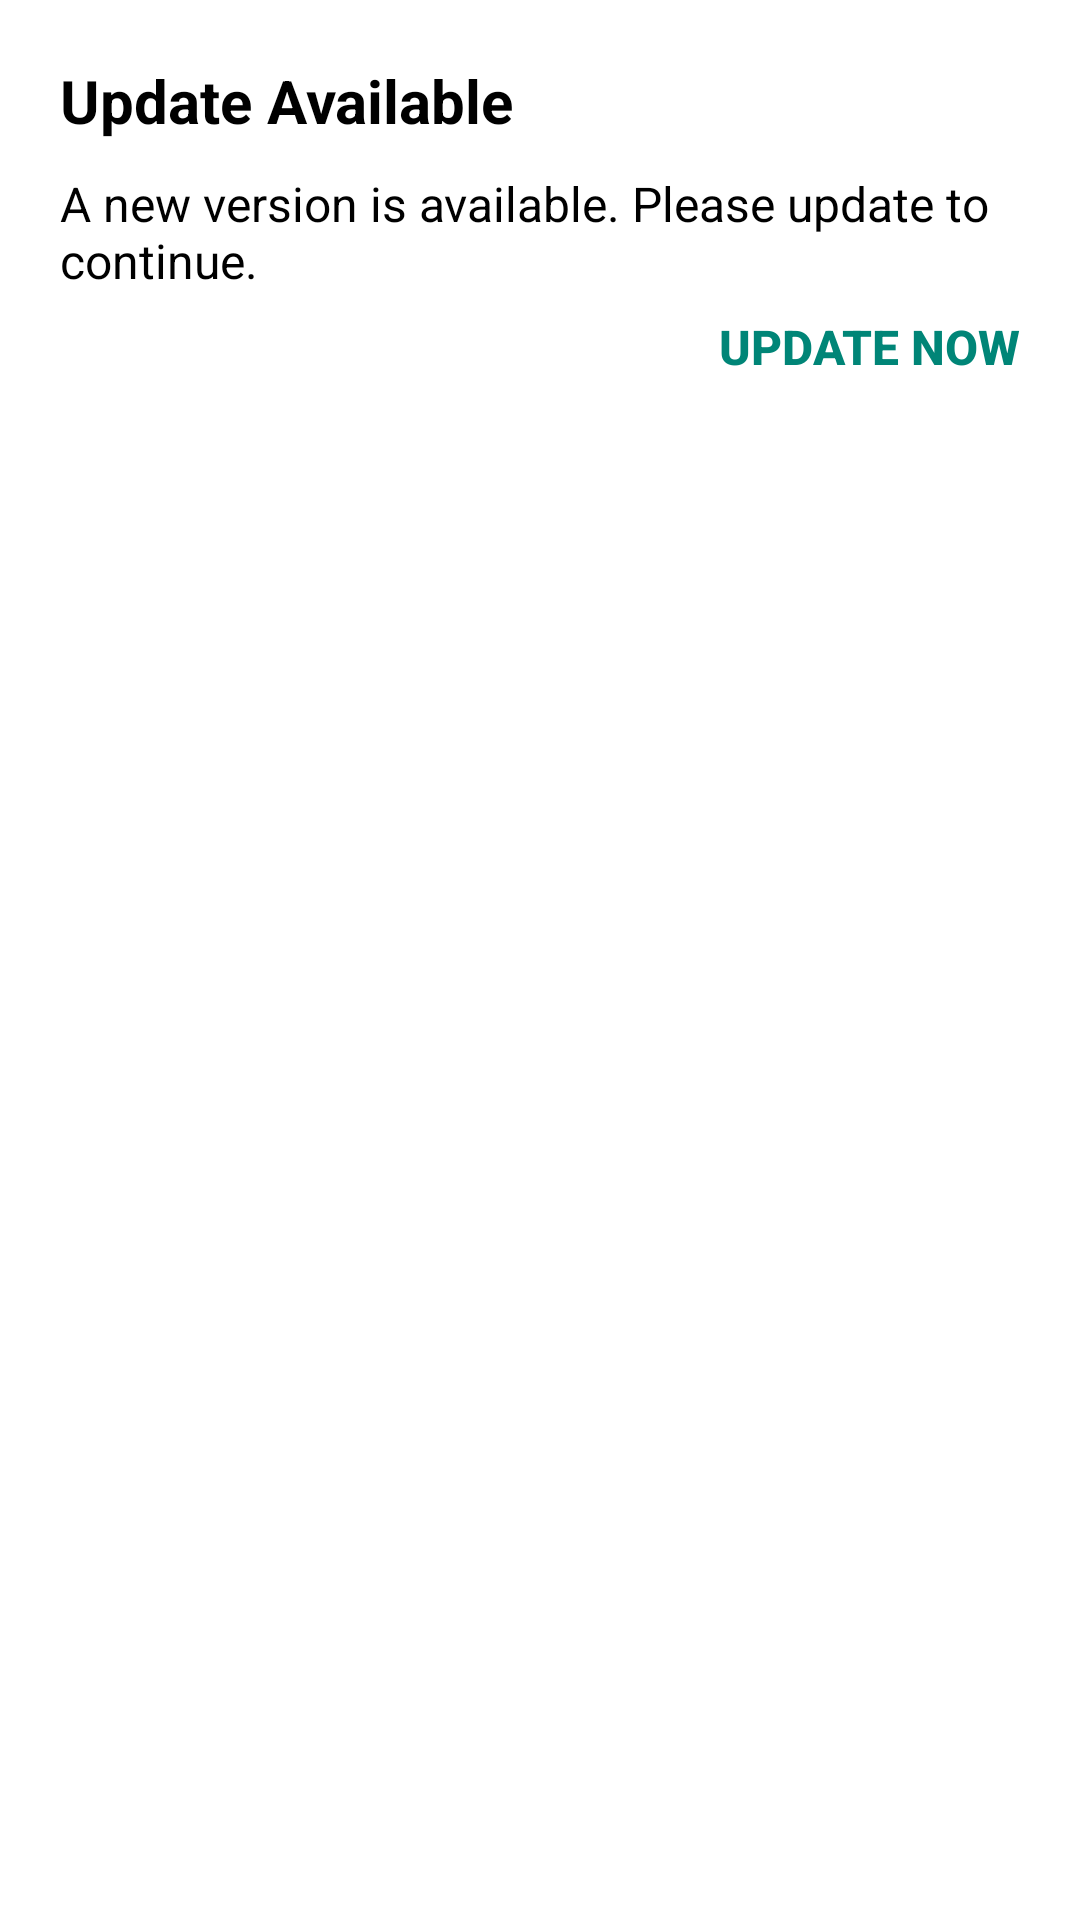

Produce the Android XML layout that renders to this screen, including the resource entries it uses.
<!-- AndroidManifest.xml: application theme AppTheme -->
<!-- res/layout/dialog_update.xml -->
<LinearLayout xmlns:android="http://schemas.android.com/apk/res/android"
    android:layout_width="wrap_content"
    android:layout_height="wrap_content"
    android:orientation="vertical"
    android:padding="20dp">

    <TextView
        android:id="@+id/dialog_title"
        android:layout_width="wrap_content"
        android:layout_height="wrap_content"
        android:paddingBottom="10dp"
        android:text="Update Available"
        android:textColor="@color/black"
        android:textSize="20sp"
        android:textStyle="bold" />


    <TextView
        android:id="@+id/dialog_message"
        android:layout_width="wrap_content"
        android:layout_height="wrap_content"
        android:text="A new version is available. Please update to continue."
        android:textColor="@color/black"
        android:textSize="16sp" />

    <Button
        android:id="@+id/button_update"
        android:layout_width="wrap_content"
        android:layout_height="36dp"
        android:layout_gravity="right"
        android:background="?android:attr/selectableItemBackground"
        android:text="Update now"
        android:textColor="@color/colorPrimary"
        android:textSize="16sp"
        android:textStyle="bold" />


    <TextView
        android:id="@+id/text_progress"
        android:layout_width="wrap_content"
        android:layout_height="wrap_content"
        android:text="Downloading..."
        android:visibility="gone" />
</LinearLayout>
<!-- resources referenced by this layout -->
<resources>
  <color name="black">#000000</color>
  <color name="colorPrimary">#008577</color>
  <style name="AppTheme" parent="Theme.AppCompat.Light.NoActionBar">
          
          <item name="colorPrimary">@color/colorPrimary</item>
          <item name="colorPrimaryDark">@color/colorPrimaryDark</item>
          <item name="colorAccent">@color/colorAccent</item>
  
          <item name="android:windowActionBar">false</item>
          <item name="windowActionBar">false</item>
          <item name="windowNoTitle">true</item>
          
          <item name="android:windowBackground">@color/white</item>
          
          <item name="android:windowContentOverlay">@null</item>
          
          <item name="elevation">0dp</item>
  
          <item name="android:actionMenuTextColor">@android:color/white</item>
  
      </style>
  <color name="colorPrimaryDark">#00574B</color>
  <color name="colorAccent">#FF4081</color>
  <color name="white">#FFFFFFFF</color>
</resources>
